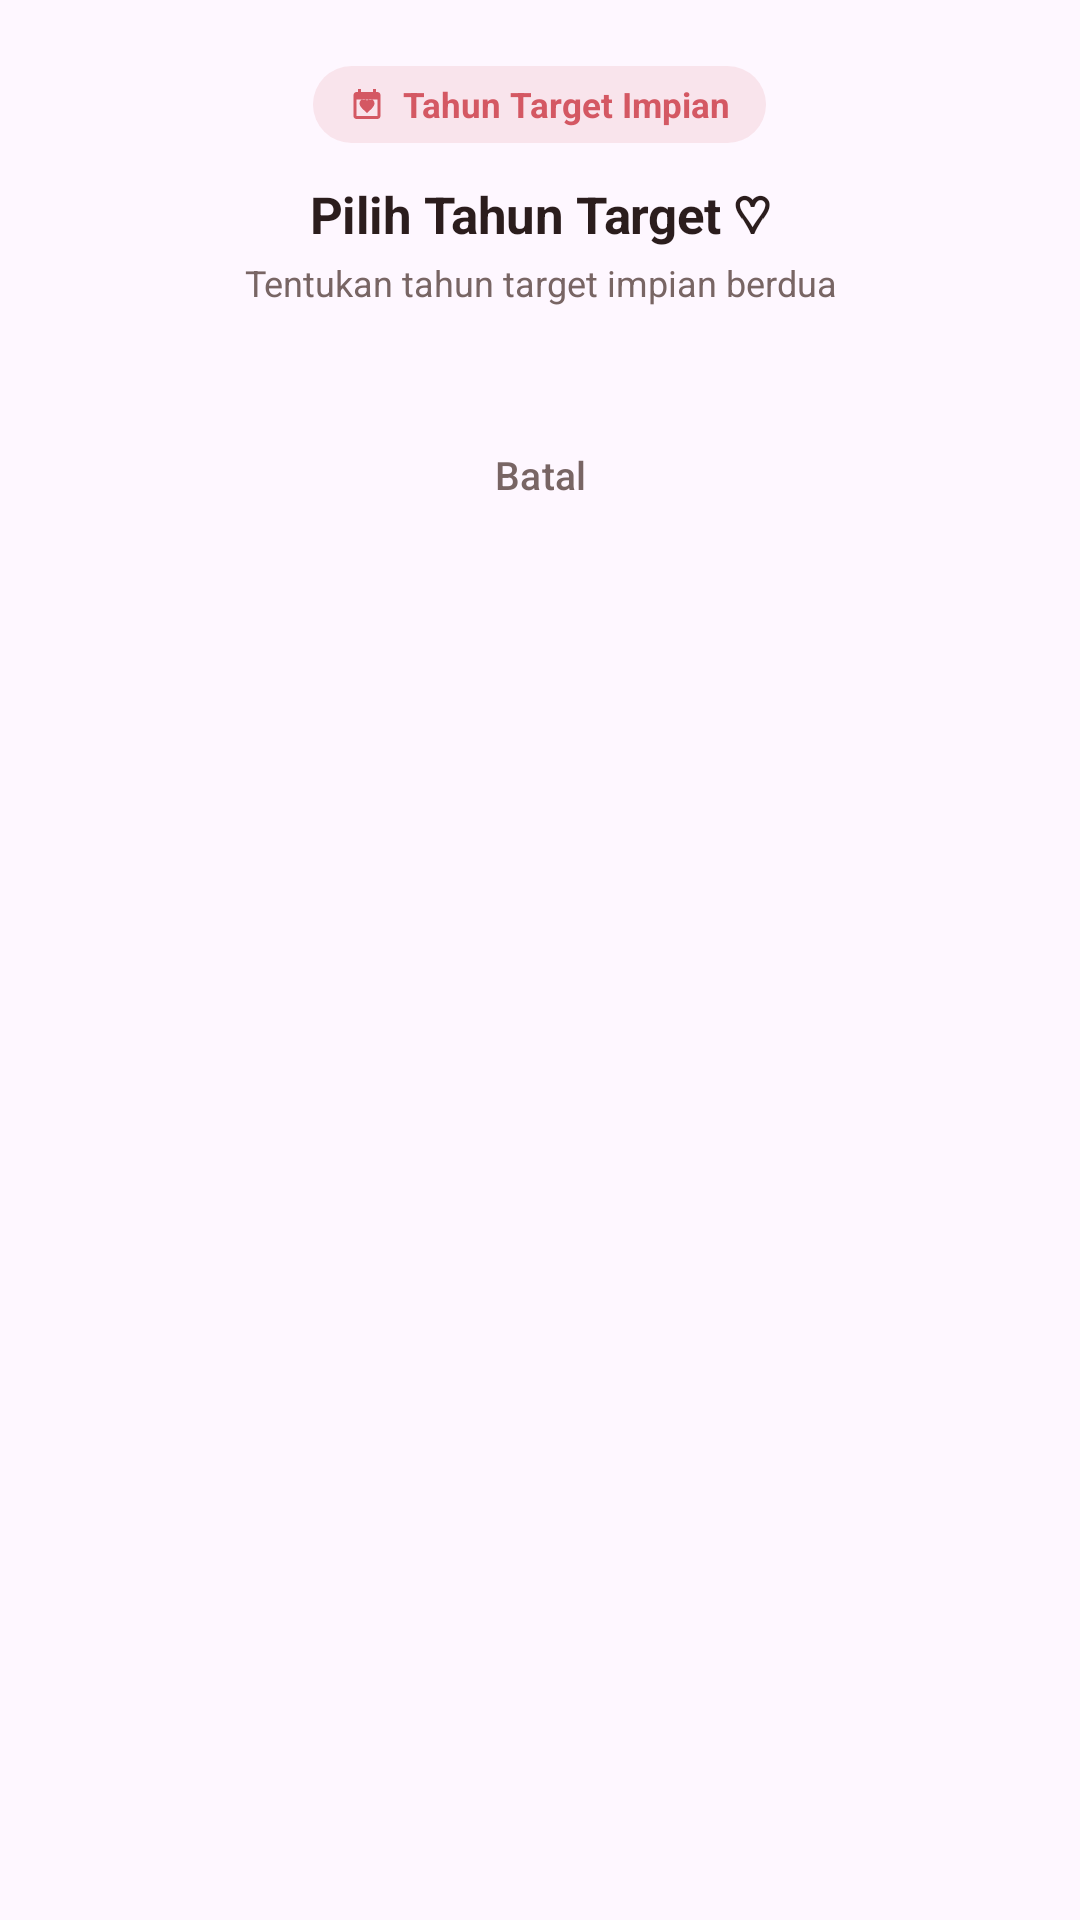

Reconstruct the res/layout file that produces this screen, plus the resources it refers to.
<!-- AndroidManifest.xml: application theme Theme.Almaira -->
<!-- res/layout/dialog_year_picker.xml -->
<?xml version="1.0" encoding="utf-8"?>
<LinearLayout xmlns:android="http://schemas.android.com/apk/res/android"
    xmlns:app="http://schemas.android.com/apk/res-auto"
    android:layout_width="match_parent"
    android:layout_height="wrap_content"
    android:background="@drawable/bg_dialog_rounded"
    android:orientation="vertical"
    android:padding="22dp">

    
    <LinearLayout
        android:layout_width="wrap_content"
        android:layout_height="wrap_content"
        android:layout_gravity="center_horizontal"
        android:background="@drawable/bg_pill_pink_light"
        android:gravity="center"
        android:orientation="horizontal"
        android:paddingHorizontal="12dp"
        android:paddingVertical="5dp">

        <ImageView
            android:layout_width="12dp"
            android:layout_height="12dp"
            android:contentDescription="@null"
            android:src="@drawable/ic_calendar_heart"
            app:tint="#FFD45863" />

        <TextView
            android:layout_width="wrap_content"
            android:layout_height="wrap_content"
            android:layout_marginStart="6dp"
            android:text="Tahun Target Impian"
            android:textColor="#FFD45863"
            android:textSize="11.5sp"
            android:textStyle="bold" />
    </LinearLayout>

    <TextView
        android:layout_width="match_parent"
        android:layout_height="wrap_content"
        android:layout_marginTop="12dp"
        android:gravity="center"
        android:letterSpacing="-0.01"
        android:text="Pilih Tahun Target ♡"
        android:textColor="#FF2B1D1D"
        android:textSize="17sp"
        android:textStyle="bold" />

    <TextView
        android:layout_width="match_parent"
        android:layout_height="wrap_content"
        android:layout_marginTop="3dp"
        android:gravity="center"
        android:text="Tentukan tahun target impian berdua"
        android:textColor="#FF786564"
        android:textSize="12sp" />

    
    <GridLayout
        android:id="@+id/grid_years"
        android:layout_width="match_parent"
        android:layout_height="wrap_content"
        android:layout_marginTop="18dp"
        android:columnCount="3">
        
    </GridLayout>

    
    <com.google.android.material.button.MaterialButton
        android:id="@+id/btn_cancel_year"
        style="@style/Widget.Material3.Button.TextButton"
        android:layout_width="match_parent"
        android:layout_height="44dp"
        android:layout_marginTop="16dp"
        android:text="Batal"
        android:textColor="#FF786564"
        android:textSize="13sp"
        app:cornerRadius="20dp" />

</LinearLayout>
<!-- resources referenced by this layout -->
<resources>
  <!-- drawable bg_pill_pink_light (drawable) -->
  <?xml version="1.0" encoding="utf-8"?>
  <shape xmlns:android="http://schemas.android.com/apk/res/android"
      android:shape="rectangle">
      <solid android:color="#1FD45863" />
      <corners android:radius="16dp" />
  </shape>
  <!-- drawable ic_calendar_heart (drawable) -->
  <vector xmlns:android="http://schemas.android.com/apk/res/android"
      android:width="24dp"
      android:height="24dp"
      android:viewportWidth="24"
      android:viewportHeight="24">
      <path
          android:fillColor="@color/warm_rose"
          android:pathData="M19,4h-1V2h-2v2H8V2H6v2H5C3.89,4 3.01,4.9 3.01,6L3,20c0,1.1 0.89,2 2,2h14c1.1,0 2,-0.9 2,-2V6C21,4.9 20.1,4 19,4zM19,20H5V9h14v11zM12,18l-0.72,-0.66C8.74,15.03 7,13.45 7,11.52 7,9.94 8.24,8.7 9.82,8.7c0.89,0 1.74,0.41 2.18,1.07 0.44,-0.66 1.29,-1.07 2.18,-1.07 1.58,0 2.82,1.24 2.82,2.82 0,1.93 -1.74,3.51 -4.28,5.82L12,18z" />
  </vector>
  <style name="Theme.Almaira" parent="Base.Theme.Almaira" />
  <color name="warm_rose">#FFD2676C</color>
  <style name="Base.Theme.Almaira" parent="Theme.Material3.DayNight.NoActionBar">
          <item name="colorPrimary">@color/deep_rose_plum</item>
          <item name="android:statusBarColor">@android:color/transparent</item>
          <item name="android:navigationBarColor">@android:color/transparent</item>
          <item name="android:navigationBarDividerColor" tools:targetApi="p">@android:color/transparent</item>
          <item name="android:windowLightStatusBar">true</item>
          <item name="android:windowLightNavigationBar">true</item>
          <item name="android:windowAnimationStyle">@style/Animation.Almaira.Fade</item>
      </style>
  <color name="deep_rose_plum">#FF463032</color>
  <style name="Animation.Almaira.Fade" parent="@android:style/Animation.Activity">
          <item name="android:activityOpenEnterAnimation">@anim/fade_in</item>
          <item name="android:activityOpenExitAnimation">@anim/fade_out</item>
          <item name="android:activityCloseEnterAnimation">@anim/fade_in</item>
          <item name="android:activityCloseExitAnimation">@anim/fade_out</item>
      </style>
</resources>
